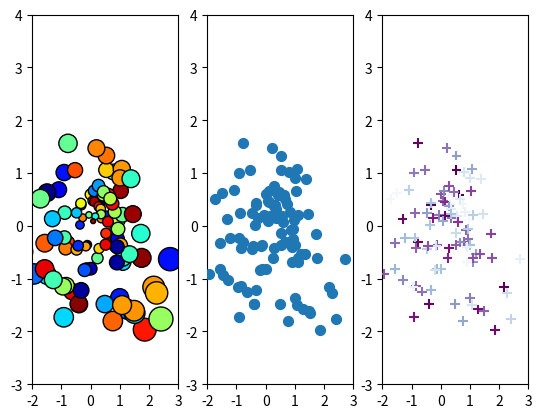

Here is the Python script that generated this plot:
import matplotlib.pyplot as plt
import matplotlib as mpl
import numpy as np

a, b = np.random.randn(100), np.random.randn(100)
s = np.sqrt(np.power(a, 2) + np.power(b, 2)) * 100

plt.subplot(131)
# colormap:jet
plt.scatter(a, b, s, c=np.random.rand(100), cmap=mpl.cm.jet, marker="o", edgecolor='k', zorder=1)
plt.xlim(-2, 3)
plt.xticks(np.arange(-2.0, 3.1))
plt.ylim(-3, 4)
plt.yticks(np.arange(-3.0, 4.1))

plt.subplot(132)
plt.scatter(a, b, 50, marker="o", zorder=10)
plt.xlim(-2, 3)
plt.xticks(np.arange(-2.0, 3.1, 1))
plt.ylim(-3, 4)
plt.yticks(np.arange(-3.0, 4.1, 1))

plt.subplot(133)
# colormap:BuPu
plt.scatter(a, b, 50, c=np.random.rand(100), cmap=mpl.cm.BuPu, marker="+", zorder=100)
plt.xlim(-2, 3)
plt.xticks(np.arange(-2.0, 3.1, 1))
plt.ylim(-3, 4)
plt.yticks(np.arange(-3.0, 4.1, 1))

plt.show()